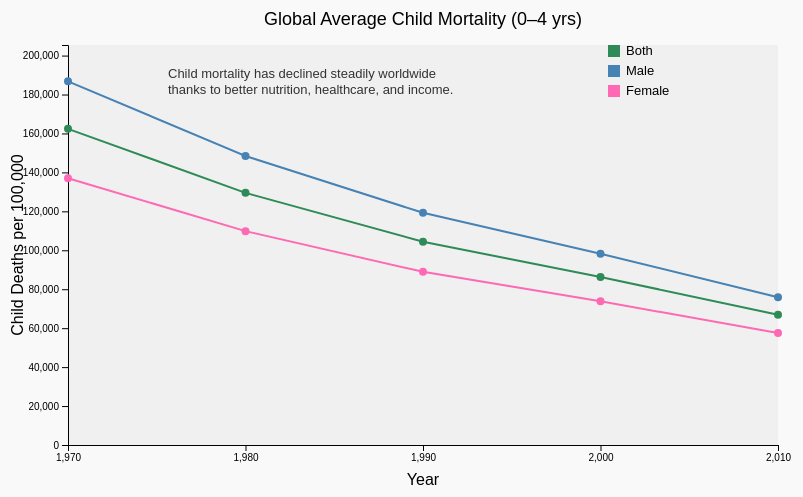
D3 v7 page, settled after 360 driven frames (6 s of simulated time); the page loaded 1 data file(s).


    const width = 800, height = 500, margin = {top: 50, right: 30, bottom: 50, left: 60};
    const svg = d3.select("#chart").append("svg")
                  .attr("width", width)
                  .attr("height", height);
    const chartArea = svg.append("g").attr("transform", `translate(${margin.left},${margin.top})`);
    const tooltip = d3.select("#chart").append("div").attr("class", "tooltip").style("opacity", 0);

    const innerWidth = width - margin.left - margin.right;
    const innerHeight = height - margin.top - margin.bottom;

    let countryData = {}, wealthData = {}, scene = 0;
    let selectedCountry = "Afghanistan";
    const targetYears = [1970, 1980, 1990, 2000, 2010];

    d3.csv("IHME_GBD_2010_MORTALITY_AGE_SPECIFIC_BY_COUNTRY_1970_2010.csv").then(raw => {
      const childAges = new Set(["0-6 days", "7-27 days", "28-364 days", "1 to 4"]);
      raw.forEach(d => {
        d.Year = +d.Year;
        if (!targetYears.includes(d.Year)) return;
        d["Death Rate Per 100,000"] = +d["Death Rate Per 100,000"].replace(/,/g, "");

        const ageGroup = d["Age Group"], sex = d.Sex, country = d["Country Name"], wealth = d["Wealth Level"];
        if (childAges.has(ageGroup)) {
          if (!countryData[country]) countryData[country] = { wealth, values: { "Both": {}, "Male": {}, "Female": {} } };
          if (!countryData[country].values[sex][d.Year]) countryData[country].values[sex][d.Year] = 0;
          countryData[country].values[sex][d.Year] += d["Death Rate Per 100,000"];

          if (!wealthData[wealth]) wealthData[wealth] = { "Both": {}, "Male": {}, "Female": {} };
          if (!wealthData[wealth][sex][d.Year]) wealthData[wealth][sex][d.Year] = [];
          wealthData[wealth][sex][d.Year].push(d["Death Rate Per 100,000"]);
        }
      });
      populateCountryDropdown();
      showScene(0);
    });

    function populateCountryDropdown() {
      const select = document.getElementById("countrySelect");
      const countries = Object.keys(countryData).sort();
      countries.forEach(country => {
        const option = document.createElement("option");
        option.value = country;
        option.text = country;
        select.add(option);
      });
      select.value = selectedCountry;
    }

    function updateCountry(newCountry) {
      selectedCountry = newCountry;
      showScene(2);
    }

    function addLegend(customLabels = null, colorScale = null) {
      const legend = svg.append("g")
        .attr("class", "legend")
        .attr("transform", `translate(${width - 200},${margin.top})`);

      const keys = customLabels || ["Both", "Male", "Female"];
      keys.forEach((label, i) => {
        const row = legend.append("g").attr("transform", `translate(0, ${i * 20})`);
        row.append("rect")
          .attr("width", 12)
          .attr("height", 12)
          .attr("fill", colorScale ? colorScale(label) : label === "Both" ? "seagreen" : label === "Male" ? "steelblue" : "hotpink");
        row.append("text")
          .attr("x", 18)
          .attr("y", 10)
          .text(label);
      });
    }

    function addAnnotations() {
      chartArea.selectAll(".annotation").remove();
      const annotation = chartArea.append("text")
        .attr("x", 100)
        .attr("y", 20)
        .attr("class", "annotation");

      if (scene === 0) {
        annotation.append("tspan").attr("x", 100).attr("dy", "1em").text("Child mortality has declined steadily worldwide");
        annotation.append("tspan").attr("x", 100).attr("dy", "1.2em").text("thanks to better nutrition, healthcare, and income.");
      } else if (scene === 1) {
        annotation.append("tspan").attr("x", 100).attr("dy", "1em").text("Low-income countries began with the highest rates,");
        annotation.append("tspan").attr("x", 100).attr("dy", "1.2em").text("but also saw the most dramatic improvements.");
      } else if (scene === 2) {
        annotation.append("tspan").attr("x", 100).attr("dy", "1em").text("Select a country below to see its progress.");
        annotation.append("tspan").attr("x", 100).attr("dy", "1.2em").text("Many, like India and China, made huge strides.");
      }
    }

    function showScene(sceneIndex) {
      scene = sceneIndex;
      svg.selectAll(".legend").remove();
      chartArea.selectAll("*").remove();

      chartArea.append("rect")
        .attr("width", innerWidth)
        .attr("height", innerHeight)
        .attr("fill", "#f0f0f0");

      document.getElementById("countrySelect").style.display = (scene === 2 ? "inline-block" : "none");

      const x = d3.scaleLinear().domain([1970, 2010]).range([0, innerWidth]);
      let yMax = 0;

      if (scene === 0 || scene === 2) {
        ["Both", "Male", "Female"].forEach(sex => {
          targetYears.forEach(year => {
            const val = scene === 0
              ? d3.mean(Object.keys(countryData).map(c => countryData[c].values[sex][year]).filter(v => v > 0))
              : countryData[selectedCountry]?.values[sex][year];
            if (val && val > yMax) yMax = val;
          });
        });
      } else if (scene === 1) {
        Object.keys(wealthData).forEach(level => {
          targetYears.forEach(year => {
            const mean = d3.mean(wealthData[level]["Both"][year] || []);
            if (mean > yMax) yMax = mean;
          });
        });
      }

      const y = d3.scaleLinear().domain([0, yMax * 1.1]).range([innerHeight, 0]);
      chartArea.append("g").attr("transform", `translate(0,${innerHeight})`).call(d3.axisBottom(x).tickValues(targetYears));
      chartArea.append("g").call(d3.axisLeft(y));

      chartArea.append("text")
        .attr("x", innerWidth / 2)
        .attr("y", innerHeight + 40)
        .attr("text-anchor", "middle")
        .text("Year");

      chartArea.append("text")
        .attr("transform", "rotate(-90)")
        .attr("y", -45)
        .attr("x", -innerHeight / 2)
        .attr("text-anchor", "middle")
        .text("Child Deaths per 100,000");

      chartArea.append("text")
        .attr("x", innerWidth / 2)
        .attr("y", -20)
        .attr("text-anchor", "middle")
        .style("font-size", "18px")
        .text(scene === 0 ? "Global Average Child Mortality (0–4 yrs)" :
              scene === 1 ? "Child Mortality by Income Level" :
              `Explore: ${selectedCountry}`);

      addAnnotations();

      const lineGen = d3.line()
        .defined(d => d.rate != null)
        .x(d => x(d.year))
        .y(d => y(d.rate));

      if (scene === 0 || scene === 2) {
        const color = d3.scaleOrdinal().domain(["Both", "Male", "Female"]).range(["seagreen", "steelblue", "hotpink"]);
        let group = { "Both": [], "Male": [], "Female": [] };
        targetYears.forEach(year => {
          ["Both", "Male", "Female"].forEach(sex => {
            const val = scene === 0
              ? d3.mean(Object.keys(countryData).map(c => countryData[c].values[sex][year]).filter(v => v > 0))
              : countryData[selectedCountry]?.values[sex][year];
            group[sex].push({ year, rate: val || null });
          });
        });

        ["Both", "Male", "Female"].forEach(sex => {
          chartArea.append("path")
            .datum(group[sex])
            .attr("fill", "none")
            .attr("stroke", color(sex))
            .attr("stroke-width", 2)
            .attr("d", lineGen);

          chartArea.selectAll(`circle.${sex}`)
            .data(group[sex])
            .enter()
            .append("circle")
            .attr("class", sex)
            .attr("cx", d => x(d.year))
            .attr("cy", d => y(d.rate))
            .attr("r", 4)
            .attr("fill", color(sex))
            .on("mouseover", (event, d) => {
              tooltip.transition().duration(100).style("opacity", .9);
              tooltip.html(`<strong>${sex}</strong><br>Year: ${d.year}<br>Child Deaths per 100,000: ${Math.round(d.rate)}`)
                     .style("left", (event.offsetX + 10) + "px")
                     .style("top", (event.offsetY - 40) + "px");
            })
            .on("mouseout", () => tooltip.transition().duration(200).style("opacity", 0));
        });

        addLegend();

      } else if (scene === 1) {
        const levels = Object.keys(wealthData);
        const color = d3.scaleOrdinal().domain(levels.map(l => `${l}-Both`)).range(d3.schemeTableau10);
        const legendLabels = [];

        levels.forEach(level => {
          const key = `${level}-Both`;
          legendLabels.push(key);
          const data = targetYears.map(year => ({
            year,
            rate: d3.mean(wealthData[level]["Both"][year] || [])
          }));

          chartArea.append("path")
            .datum(data)
            .attr("fill", "none")
            .attr("stroke", color(key))
            .attr("stroke-width", 2)
            .attr("d", lineGen);

          chartArea.selectAll(`circle.${key}`)
            .data(data)
            .enter()
            .append("circle")
            .attr("class", key)
            .attr("cx", d => x(d.year))
            .attr("cy", d => y(d.rate))
            .attr("r", 4)
            .attr("fill", color(key))
            .on("mouseover", (event, d) => {
              tooltip.transition().duration(100).style("opacity", .9);
              tooltip.html(`<strong>${level}</strong><br>Year: ${d.year}<br>Child Deaths per 100,000: ${Math.round(d.rate)}`)
                     .style("left", (event.offsetX + 10) + "px")
                     .style("top", (event.offsetY - 40) + "px");
            })
            .on("mouseout", () => tooltip.transition().duration(200).style("opacity", 0));
        });

        addLegend(legendLabels, color);
      }
    }
  

### data: IHME_GBD_2010_MORTALITY_AGE_SPECIFIC_BY_COUNTRY_1970_2010.csv
Country Code, Country Name, Year, Age Group, Sex, Number of Deaths, Death Rate Per 100,000, Wealth Level
AFG, Afghanistan, 1970, 0-6 days, Male, 19,241, 318,292.90, Low income
AFG, Afghanistan, 1970, 0-6 days, Female, 12,600, 219,544.20, Low income
AFG, Afghanistan, 1970, 0-6 days, Both, 31,840, 270,200.70, Low income
AFG, Afghanistan, 1970, 7-27 days, Male, 15,939, 92,701.00, Low income
AFG, Afghanistan, 1970, 7-27 days, Female, 11,287, 68,594.50, Low income
AFG, Afghanistan, 1970, 7-27 days, Both, 27,226, 80,912.50, Low income
AFG, Afghanistan, 1970, 28-364 days, Male, 37,513, 15,040.10, Low income
AFG, Afghanistan, 1970, 28-364 days, Female, 32,113, 13,411.80, Low income
AFG, Afghanistan, 1970, 28-364 days, Both, 69,626, 14,242.60, Low income
AFG, Afghanistan, 1970, 1-4 years, Male, 36,694, 4,288.20, Low income
AFG, Afghanistan, 1970, 1-4 years, Female, 32,848, 4,022.90, Low income
AFG, Afghanistan, 1970, 1-4 years, Both, 69,542, 4,158.60, Low income
AFG, Afghanistan, 1970, 5-9 years, Male, 3,467, 396.2, Low income
AFG, Afghanistan, 1970, 5-9 years, Female, 2,492, 306, Low income
AFG, Afghanistan, 1970, 5-9 years, Both, 5,959, 352.7, Low income
AFG, Afghanistan, 1970, 10-14 years, Male, 1,723, 230.8, Low income
AFG, Afghanistan, 1970, 10-14 years, Female, 1,806, 262.3, Low income
AFG, Afghanistan, 1970, 10-14 years, Both, 3,529, 245.9, Low income
AFG, Afghanistan, 1970, 15-19 years, Male, 1,816, 282.9, Low income
AFG, Afghanistan, 1970, 15-19 years, Female, 1,902, 324.7, Low income
AFG, Afghanistan, 1970, 15-19 years, Both, 3,718, 302.8, Low income
AFG, Afghanistan, 1970, 20-24 years, Male, 2,240, 392.9, Low income
AFG, Afghanistan, 1970, 20-24 years, Female, 2,630, 508.4, Low income
AFG, Afghanistan, 1970, 20-24 years, Both, 4,870, 447.9, Low income
AFG, Afghanistan, 1970, 25-29 years, Male, 2,050, 432.4, Low income
AFG, Afghanistan, 1970, 25-29 years, Female, 2,889, 673.7, Low income
AFG, Afghanistan, 1970, 25-29 years, Both, 4,939, 547, Low income
AFG, Afghanistan, 1970, 30-34 years, Male, 2,038, 510.1, Low income
AFG, Afghanistan, 1970, 30-34 years, Female, 2,799, 779, Low income
AFG, Afghanistan, 1970, 30-34 years, Both, 4,838, 637.4, Low income
AFG, Afghanistan, 1970, 35-39 years, Male, 2,242, 670, Low income
AFG, Afghanistan, 1970, 35-39 years, Female, 3,358, 1,117.10, Low income
AFG, Afghanistan, 1970, 35-39 years, Both, 5,600, 881.6, Low income
AFG, Afghanistan, 1970, 40-44 years, Male, 2,528, 918.4, Low income
AFG, Afghanistan, 1970, 40-44 years, Female, 2,908, 1,163.30, Low income
AFG, Afghanistan, 1970, 40-44 years, Both, 5,437, 1,035.00, Low income
AFG, Afghanistan, 1970, 45-49 years, Male, 2,993, 1,343.30, Low income
AFG, Afghanistan, 1970, 45-49 years, Female, 2,909, 1,405.40, Low income
AFG, Afghanistan, 1970, 45-49 years, Both, 5,902, 1,373.20, Low income
AFG, Afghanistan, 1970, 50-54 years, Male, 3,569, 2,016.00, Low income
AFG, Afghanistan, 1970, 50-54 years, Female, 3,300, 1,950.90, Low income
AFG, Afghanistan, 1970, 50-54 years, Both, 6,870, 1,984.20, Low income
AFG, Afghanistan, 1970, 55-59 years, Male, 3,911, 2,862.90, Low income
AFG, Afghanistan, 1970, 55-59 years, Female, 3,532, 2,624.80, Low income
AFG, Afghanistan, 1970, 55-59 years, Both, 7,443, 2,744.70, Low income
AFG, Afghanistan, 1970, 60-64 years, Male, 4,239, 4,229.20, Low income
AFG, Afghanistan, 1970, 60-64 years, Female, 4,514, 4,449.70, Low income
AFG, Afghanistan, 1970, 60-64 years, Both, 8,752, 4,340.10, Low income
AFG, Afghanistan, 1970, 65-69 years, Male, 3,968, 5,870.40, Low income
AFG, Afghanistan, 1970, 65-69 years, Female, 4,580, 6,528.50, Low income
AFG, Afghanistan, 1970, 65-69 years, Both, 8,547, 6,205.60, Low income
AFG, Afghanistan, 1970, 70-74 years, Male, 3,435, 8,509.70, Low income
AFG, Afghanistan, 1970, 70-74 years, Female, 4,404, 10,276.80, Low income
AFG, Afghanistan, 1970, 70-74 years, Both, 7,839, 9,419.70, Low income
AFG, Afghanistan, 1970, 75-79 years, Male, 2,374, 12,048.40, Low income
AFG, Afghanistan, 1970, 75-79 years, Female, 3,129, 14,608.50, Low income
AFG, Afghanistan, 1970, 75-79 years, Both, 5,503, 13,381.80, Low income
AFG, Afghanistan, 1970, 80+ years, Male, 1,676, 18,534.80, Low income
AFG, Afghanistan, 1970, 80+ years, Female, 2,180, 21,197.10, Low income
AFG, Afghanistan, 1970, 80+ years, Both, 3,856, 19,951.40, Low income
... 58,845 more rows